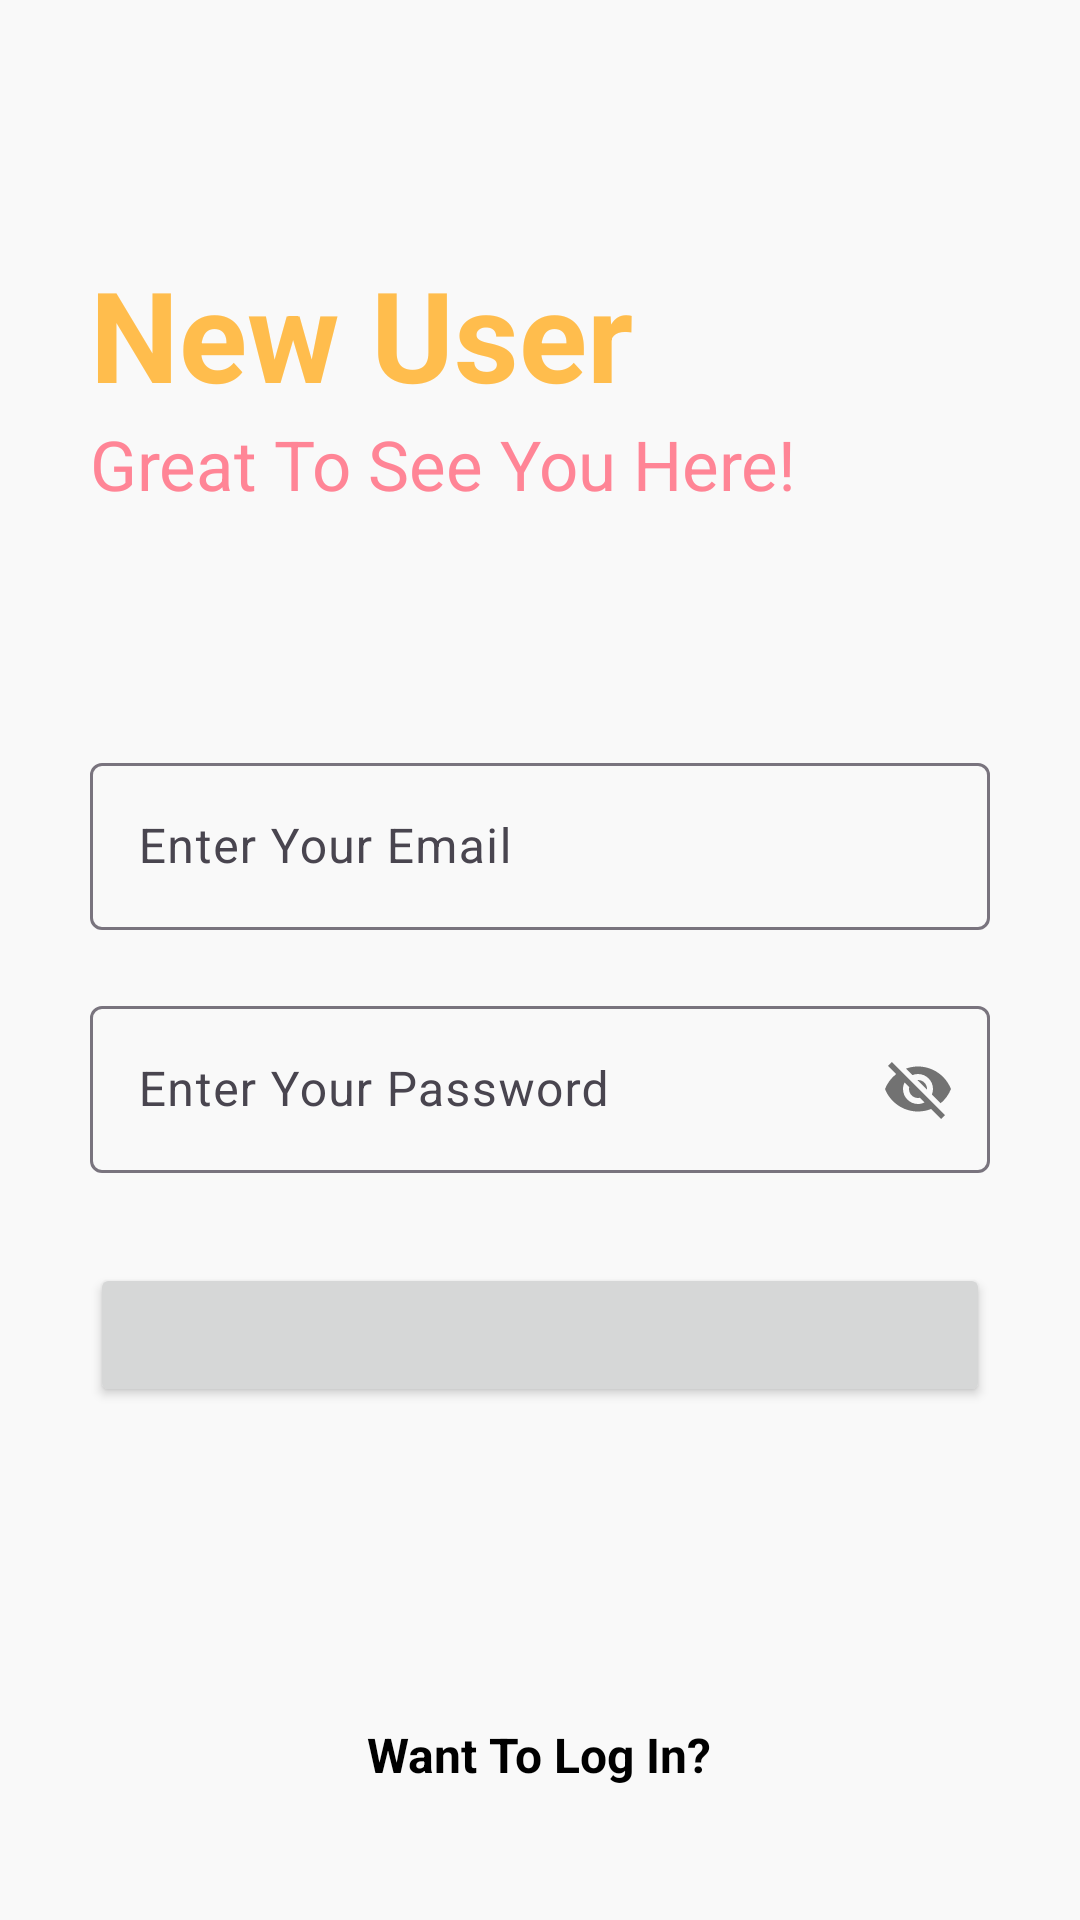

Android layout source for this screen:
<!-- AndroidManifest.xml: application theme Theme.ScanNote -->
<!-- res/layout/activity_signup.xml -->
<?xml version="1.0" encoding="utf-8"?>
<RelativeLayout xmlns:android="http://schemas.android.com/apk/res/android"
    xmlns:app="http://schemas.android.com/apk/res-auto"
    xmlns:tools="http://schemas.android.com/tools"
    android:layout_width="match_parent"
    android:layout_height="match_parent"
    android:background="#f9f9f9"
    tools:context=".MainActivity">

    <RelativeLayout
        android:id="@+id/centerline"
        android:layout_width="match_parent"
        android:layout_height="wrap_content"
        android:layout_centerInParent="true">

    </RelativeLayout>

    <LinearLayout
        android:layout_width="match_parent"
        android:layout_height="wrap_content"
        android:layout_marginLeft="30dp"
        android:layout_marginRight="30dp"
        android:layout_above="@+id/centerline"
        android:layout_marginBottom="150dp"
        android:orientation="vertical">

        <TextView
            android:layout_width="match_parent"
            android:layout_height="wrap_content"
            android:text="New User"
            android:textSize="42sp"
            android:textColor="#FFBD4D"
            android:textStyle="bold">

        </TextView>

        <TextView
            android:layout_width="match_parent"
            android:layout_height="wrap_content"
            android:text="Great To See You Here!"
            android:textSize="23sp"
            android:textColor="#FF8596">

        </TextView>

    </LinearLayout>

    <com.google.android.material.textfield.TextInputLayout
        android:id="@+id/email"
        android:layout_width="match_parent"
        android:layout_height="wrap_content"
        android:layout_above="@+id/centerline"
        android:layout_marginLeft="30dp"
        android:layout_marginRight="30dp"
        android:layout_marginBottom="10dp">

        <EditText
            android:id="@+id/loginemail"
            android:layout_width="match_parent"
            android:layout_height="wrap_content"
            android:hint="Enter Your Email"
            android:inputType="textEmailAddress">

        </EditText>
    </com.google.android.material.textfield.TextInputLayout>

    <com.google.android.material.textfield.TextInputLayout
        android:layout_width="match_parent"
        android:layout_height="wrap_content"
        android:layout_below="@+id/centerline"
        android:layout_marginTop="10dp"
        android:id="@+id/password"
        android:layout_marginRight="30dp"
        android:layout_marginLeft="30dp"
        app:passwordToggleEnabled="true"
        >
        <EditText
            android:layout_width="match_parent"
            android:layout_height="wrap_content"
            android:id="@+id/loginpassword"
            android:hint="Enter Your Password"
            >

        </EditText>
    </com.google.android.material.textfield.TextInputLayout>



    <RelativeLayout
        android:layout_width="match_parent"
        android:layout_height="50dp"
        android:layout_marginLeft="30dp"
        android:layout_marginRight="30dp"
        android:layout_marginTop="30dp"
        android:layout_below="@+id/password"
        android:id="@+id/login">

        <Button
            android:layout_width="match_parent"
            android:layout_height="wrap_content"/>

        <TextView
            android:layout_width="wrap_content"
            android:layout_height="wrap_content"
            android:layout_centerInParent="true"
            android:layout_marginStart="8dp"
            android:layout_marginLeft="8dp"
            android:text="Sign Up"
            android:textColor="@color/white"
            android:textSize="16sp"
            android:textStyle="bold" />


    </RelativeLayout>



    <RelativeLayout
        android:layout_width="match_parent"
        android:layout_height="50dp"
        android:layout_marginLeft="30dp"
        android:layout_marginRight="30dp"
        android:layout_marginBottom="30dp"
        android:layout_alignParentBottom="true"
        android:id="@+id/gotosignup">

        <TextView
            android:layout_width="wrap_content"
            android:layout_height="wrap_content"
            android:layout_centerInParent="true"
            android:layout_marginStart="8dp"
            android:layout_marginLeft="8dp"
            android:text="Want To Log In?"
            android:textColor="@color/black"
            android:textSize="16sp"
            android:textStyle="bold" />


    </RelativeLayout>



</RelativeLayout>
<!-- resources referenced by this layout -->
<resources>
  <color name="black">#FF000000</color>
  <color name="white">#FFFFFFFF</color>
  <style name="Theme.ScanNote" parent="Base.Theme.ScanNote" />
  <style name="Base.Theme.ScanNote" parent="Theme.Material3.DayNight.NoActionBar">
          
          
      </style>
</resources>
